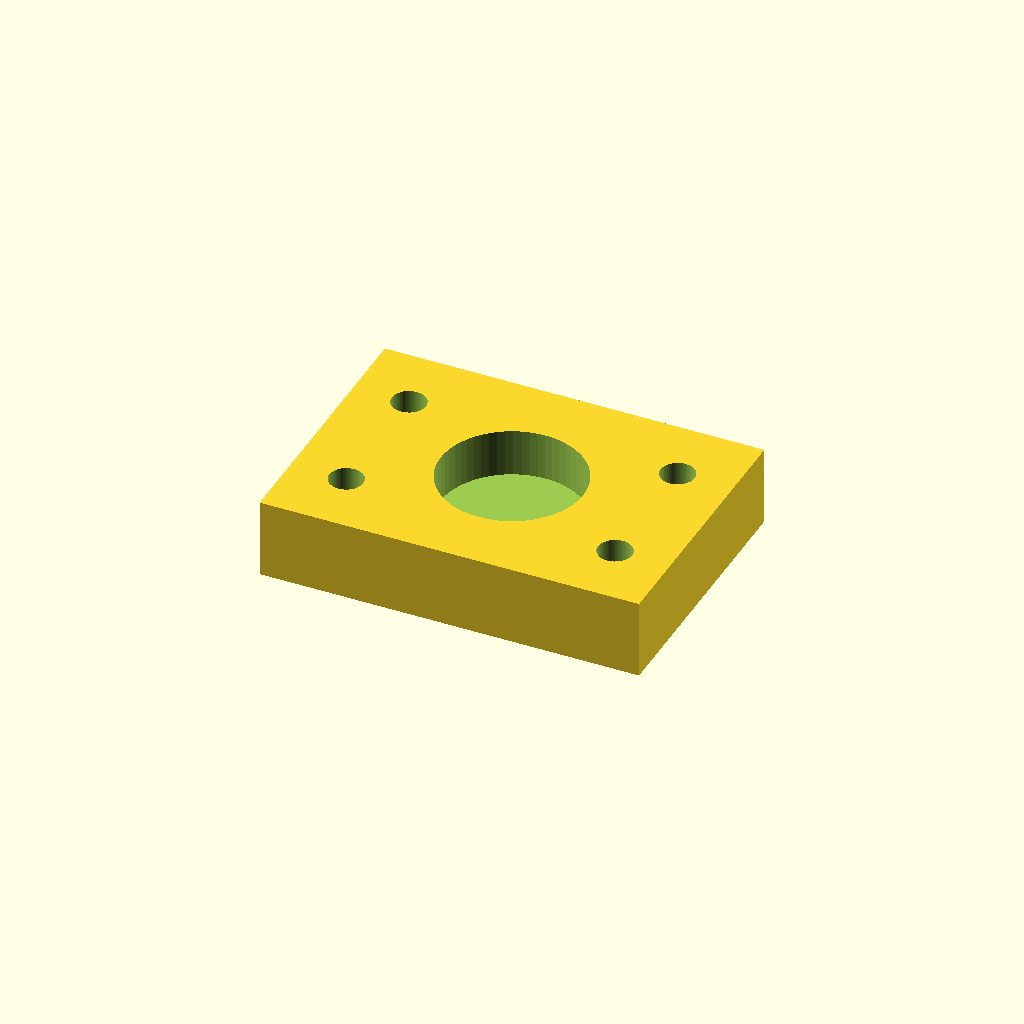
Cell 1: rendered with the file's own defaults.
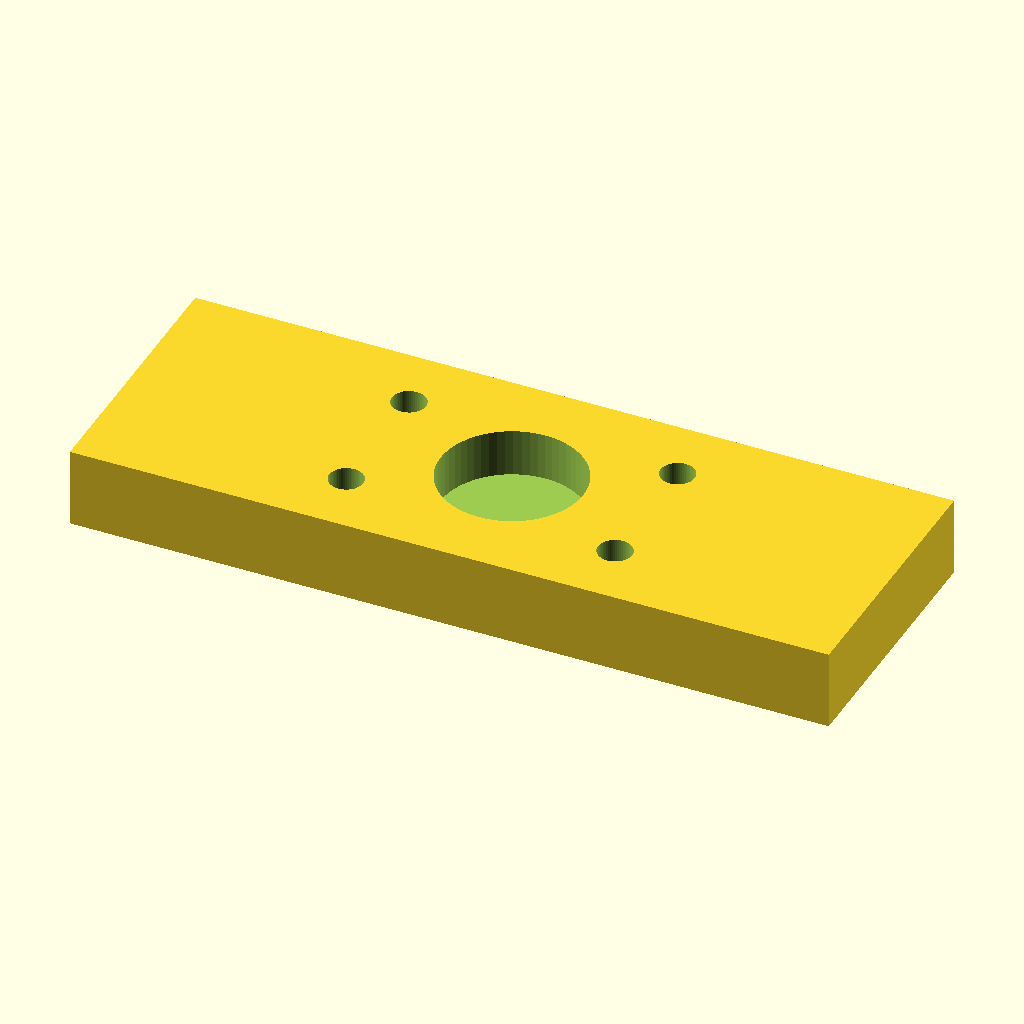
Cell 2: the same model with body_l = 96.
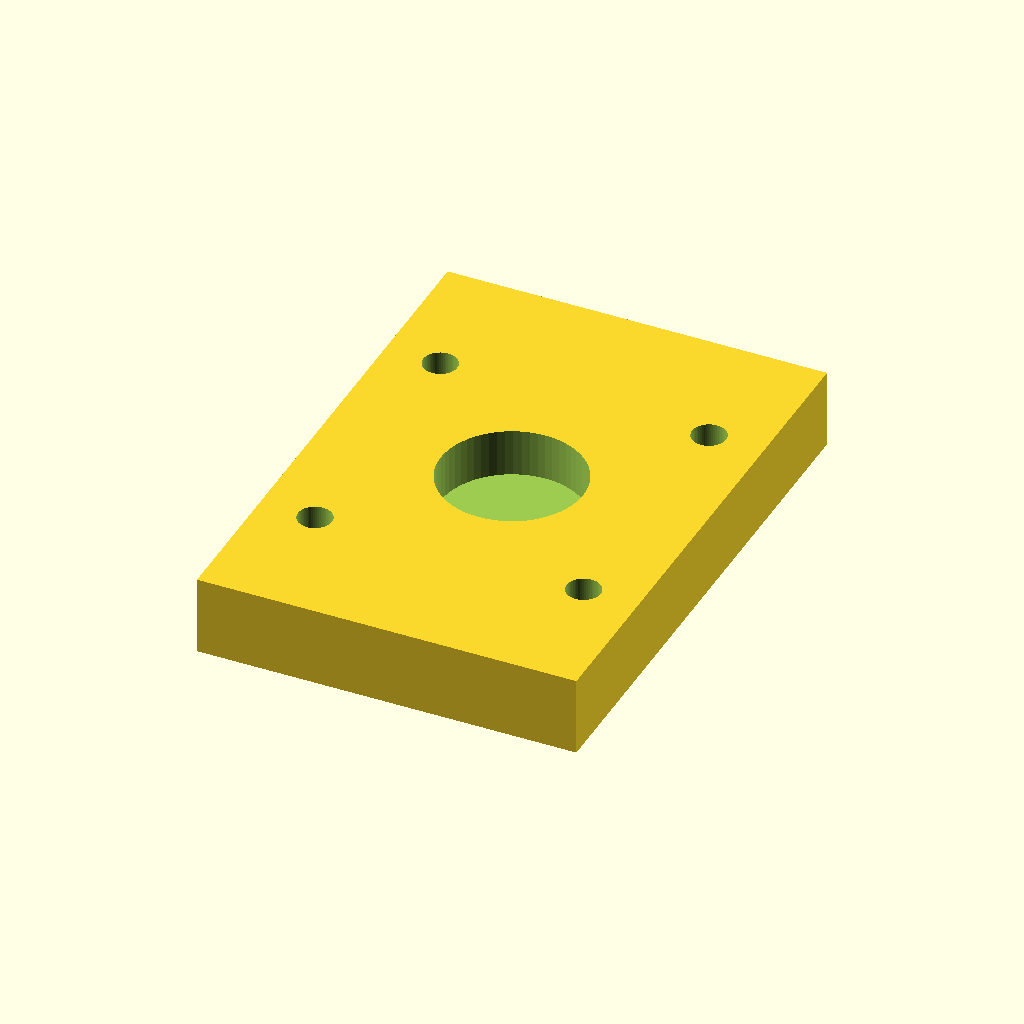
Cell 3: body_w = 68 (everything else at default).
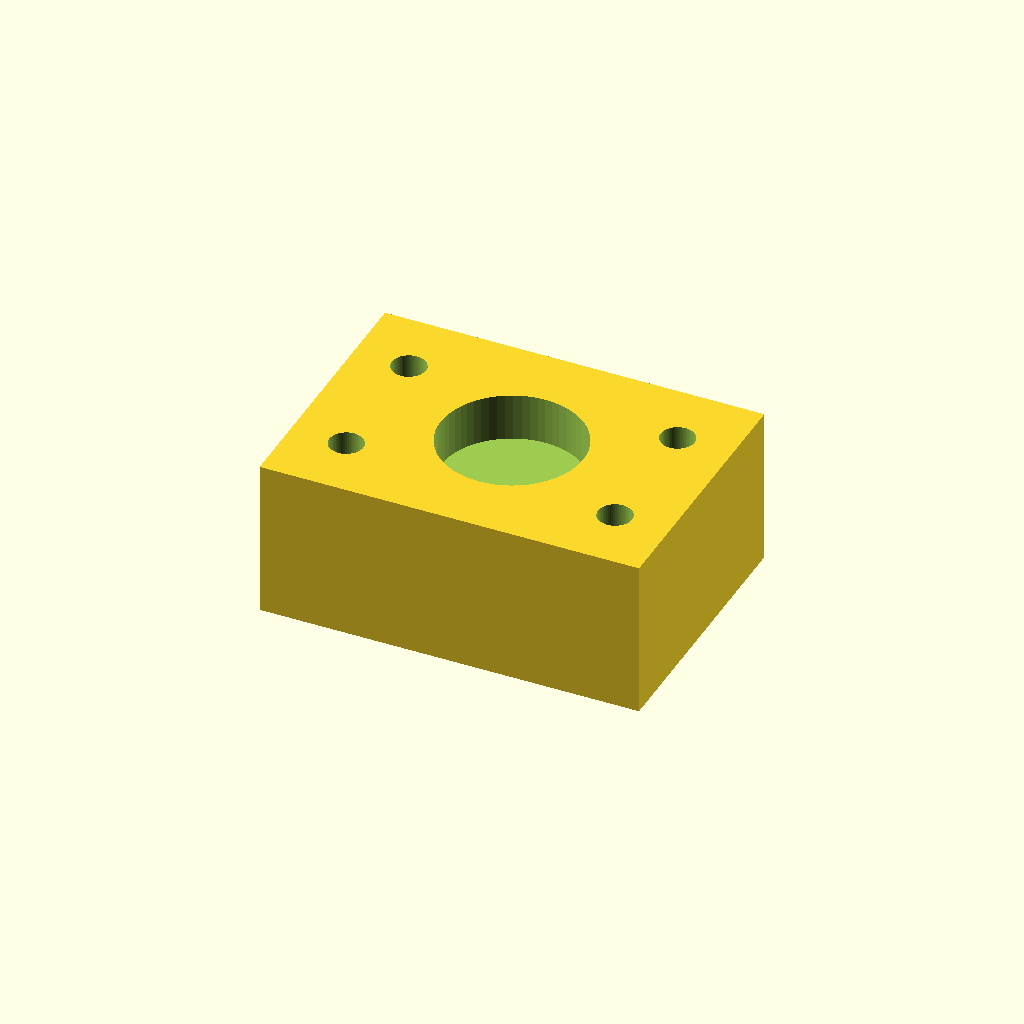
Cell 4: body_t = 20 (everything else at default).
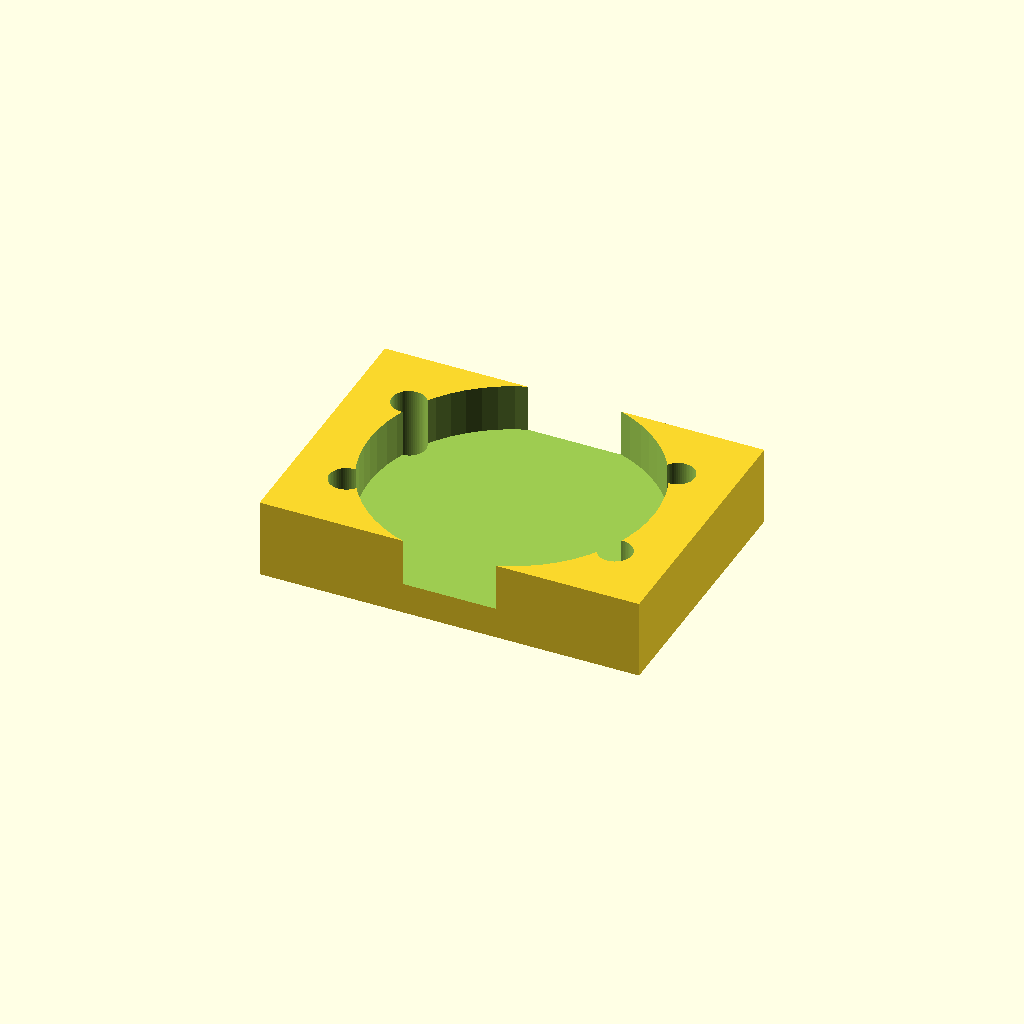
Cell 5: the same model with pocket_d = 36.
One fixed orthographic camera (rotation 55°, 0°, 25°; colour scheme Cornfield) for every cell.
Source of the model, optional_data/data/parts/part_0289.scad:
// Lead-screw nut holder with 18 mm pocket.
$fn = 60;
eps = 0.02;
body_l = 48;
body_w = 34;
body_t = 10;
pocket_d = 18;
pocket_depth = 6;
mount_x = 17.0;
difference() {
    cube([body_l, body_w, body_t], center = true);
    translate([0, 0, body_t / 2 - pocket_depth - eps]) cylinder(d = pocket_d, h = pocket_depth + 2 * eps);
    for (x = [-mount_x, mount_x], y = [-body_w / 4, body_w / 4])
        translate([x, y, -body_t / 2 - eps]) cylinder(d = 4.3, h = body_t + 2 * eps);
}
Customizer parameters (derived from the source; name, type, default, range or options):
eps: number, default 0.02
body_l: number, default 48
body_w: number, default 34
body_t: number, default 10
pocket_d: number, default 18
pocket_depth: number, default 6
mount_x: number, default 17
